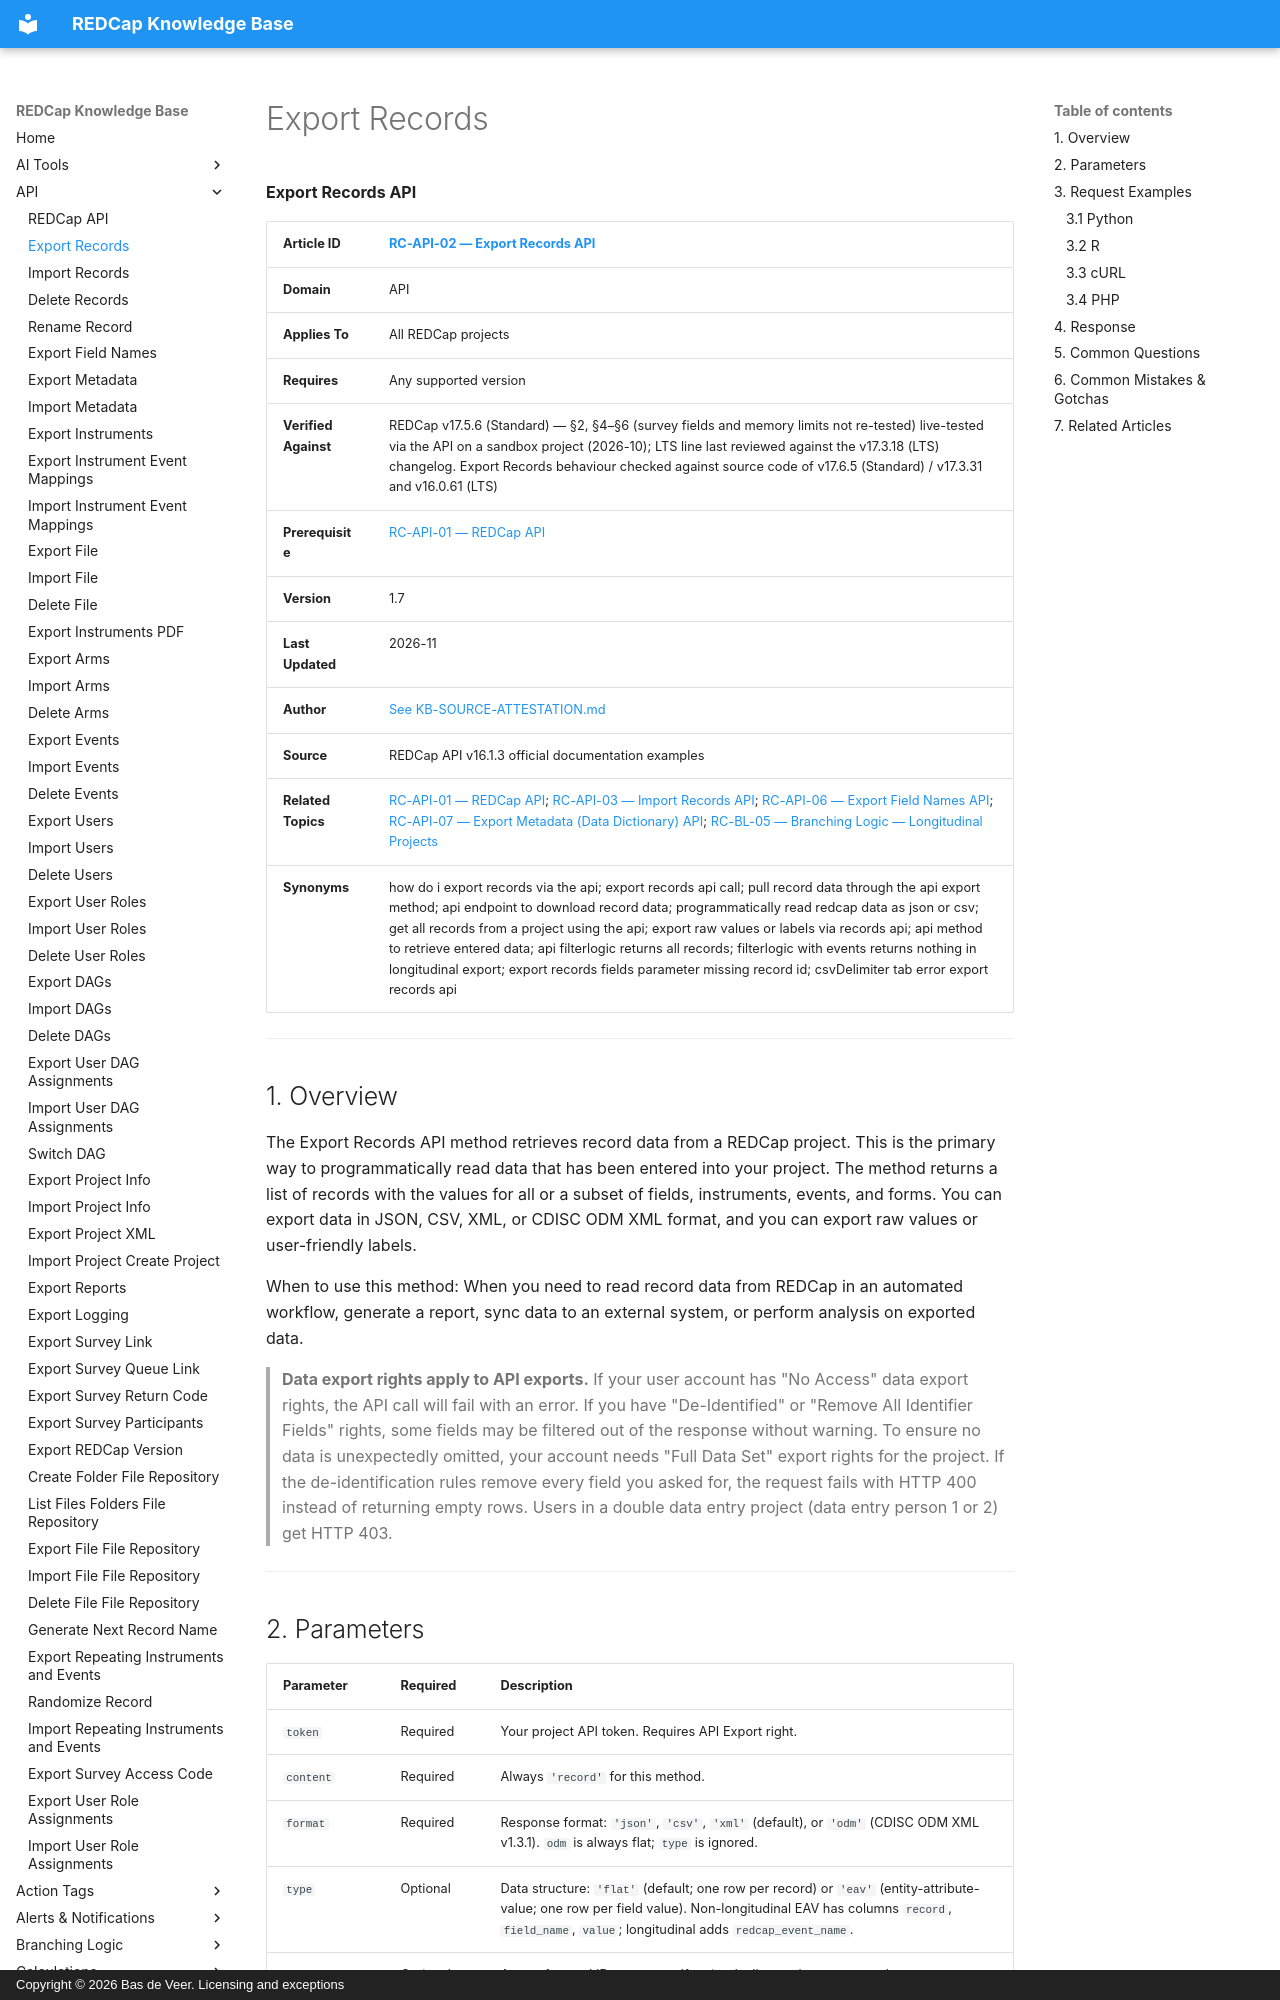

repository: bdeveer/REDCap_KB_RAG · page: RC-API-02_Export-Records/index.html · generator: mkdocs · copyright: Copyright © 2026 Bas de Veer. Licensing and exceptions



**Export Records API**

| **Article ID** | [RC-API-02 — Export Records API](RC-API-02_Export-Records.md) |
|---|---|
| **Domain** | API |
| **Applies To** | All REDCap projects |
| **Requires** | Any supported version |
| **Verified Against** | REDCap v17.5.6 (Standard) — §2, §4–§6 (survey fields and memory limits not re-tested) live-tested via the API on a sandbox project (2026-10); LTS line last reviewed against the v17.3.18 (LTS) changelog. Export Records behaviour checked against source code of v17.6.5 (Standard) / v17.3.31 and v16.0.61 (LTS) |
| **Prerequisite** | [RC-API-01 — REDCap API](RC-API-01_REDCap-API.md) |
| **Version** | 1.7 |
| **Last Updated** | 2026-11 |
| **Author** | [See KB-SOURCE-ATTESTATION.md](KB-SOURCE-ATTESTATION.md) |
| **Source** | REDCap API v16.1.3 official documentation examples |
| **Related Topics** | [RC-API-01 — REDCap API](RC-API-01_REDCap-API.md); [RC-API-03 — Import Records API](RC-API-03_Import-Records.md); [RC-API-06 — Export Field Names API](RC-API-06_Export-Field-Names.md); [RC-API-07 — Export Metadata (Data Dictionary) API](RC-API-07_Export-Metadata.md); [RC-BL-05 — Branching Logic — Longitudinal Projects](RC-BL-05_Branching-Logic-in-Longitudinal-Projects.md)|
| **Synonyms** | how do i export records via the api; export records api call; pull record data through the api export method; api endpoint to download record data; programmatically read redcap data as json or csv; get all records from a project using the api; export raw values or labels via records api; api method to retrieve entered data; api filterlogic returns all records; filterlogic with events returns nothing in longitudinal export; export records fields parameter missing record id; csvDelimiter tab error export records api |

---

## 1. Overview

The Export Records API method retrieves record data from a REDCap project. This is the primary way to programmatically read data that has been entered into your project. The method returns a list of records with the values for all or a subset of fields, instruments, events, and forms. You can export data in JSON, CSV, XML, or CDISC ODM XML format, and you can export raw values or user-friendly labels.

When to use this method: When you need to read record data from REDCap in an automated workflow, generate a report, sync data to an external system, or perform analysis on exported data.

> **Data export rights apply to API exports.** If your user account has "No Access" data export rights, the API call will fail with an error. If you have "De-Identified" or "Remove All Identifier Fields" rights, some fields may be filtered out of the response without warning. To ensure no data is unexpectedly omitted, your account needs "Full Data Set" export rights for the project. If the de-identification rules remove every field you asked for, the request fails with HTTP 400 instead of returning empty rows. Users in a double data entry project (data entry person 1 or 2) get HTTP 403.

---
